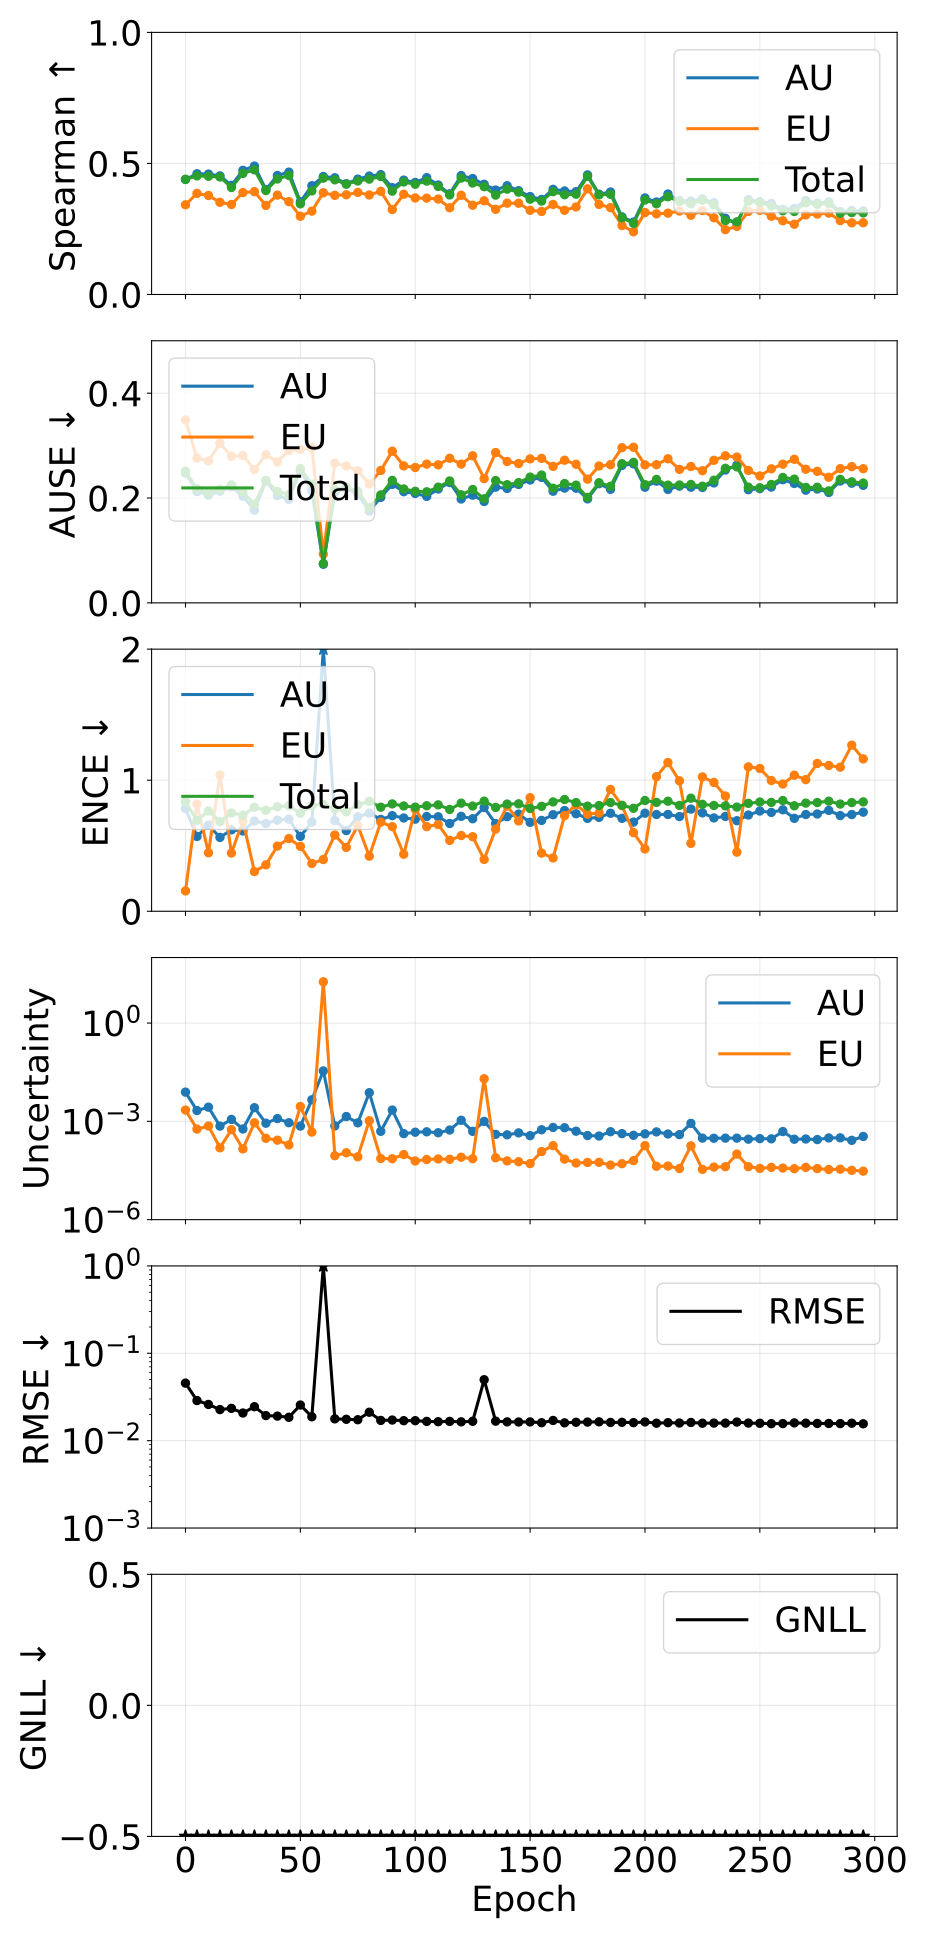

The table this chart was drawn from, first rows:
epoch, pearson_aleatoric, pearson_epistemic, pearson_total, spearman_aleatoric, spearman_epistemic, spearman_total, ause_aleatoric, ause_epistemic, ause_total, ence_aleatoric, ence_epistemic, ence_total, magnitude_aleatoric, magnitude_epistemic, magnitude_total, rmse_e_atom, nll_energy
0, 0.1903, 0.3096, 0.2102, 0.4388, 0.3422, 0.4394, 0.2478, 0.3488, 0.2511, 0.7838, 0.1551, 0.8369, 0.007806, 0.002212, 0.01002, 0.04557, -1.642
5, 0.4599, 0.4484, 0.4603, 0.4606, 0.3858, 0.4525, 0.2123, 0.2762, 0.2173, 0.5709, 0.8178, 0.6939, 0.002137, 0.0005807, 0.002718, 0.02879, -2.722
10, 0.5107, 0.5369, 0.5191, 0.4595, 0.3777, 0.451, 0.2055, 0.2706, 0.2104, 0.6577, 0.4466, 0.7653, 0.002712, 0.0007208, 0.003433, 0.02598, -2.942
15, 0.4746, 0.195, 0.4506, 0.4525, 0.3518, 0.4482, 0.2131, 0.3044, 0.2167, 0.5637, 1.039, 0.6836, 0.0007159, 0.000156, 0.0008719, 0.02268, -3.097
20, 0.6666, 0.4803, 0.5864, 0.4165, 0.3434, 0.4082, 0.2214, 0.2797, 0.2252, 0.6213, 0.4443, 0.7502, 0.001147, 0.0005572, 0.001704, 0.02343, -3.127
25, 0.5372, 0.3001, 0.5212, 0.4736, 0.3888, 0.462, 0.2035, 0.2812, 0.2116, 0.6126, 0.6902, 0.7329, 0.0005855, 0.0001445, 0.00073, 0.02073, -3.256
30, 0.7202, 0.6944, 0.7188, 0.49, 0.3923, 0.4756, 0.1769, 0.2543, 0.188, 0.6885, 0.3026, 0.7936, 0.002609, 0.0009042, 0.003513, 0.02447, -3.257
35, 0.57, 0.2857, 0.5217, 0.4004, 0.3398, 0.3965, 0.2324, 0.2827, 0.2337, 0.6698, 0.3542, 0.7709, 0.0008783, 0.0003038, 0.001182, 0.01937, -3.3
40, 0.4405, 0.2707, 0.424, 0.454, 0.3791, 0.4406, 0.2047, 0.269, 0.2124, 0.6953, 0.4972, 0.7972, 0.001216, 0.0002666, 0.001482, 0.0191, -3.381
45, 0.662, 0.5536, 0.6482, 0.4668, 0.3541, 0.4541, 0.1974, 0.2908, 0.2067, 0.7027, 0.5548, 0.8044, 0.0009083, 0.0001908, 0.001099, 0.01853, -3.422
50, 0.8334, 0.9885, 0.99, 0.3538, 0.2984, 0.3458, 0.2528, 0.2929, 0.2561, 0.5713, 0.4954, 0.7488, 0.0007167, 0.002838, 0.003555, 0.02559, -3.453
55, 0.3845, 0.2648, 0.3753, 0.415, 0.3181, 0.3951, 0.2145, 0.2961, 0.2263, 0.6803, 0.3645, 0.8054, 0.004558, 0.0004697, 0.005028, 0.01877, -3.472
60, 0.9721, 1, 1, 0.4502, 0.3882, 0.4438, 0.07367, 0.09306, 0.07515, 4.493, 0.3948, 0.8157, 0.03463, 18.17, 18.21, 1.421, -3.512
65, 0.5328, 0.2346, 0.5227, 0.4452, 0.3783, 0.4375, 0.2107, 0.2666, 0.2155, 0.6925, 0.5816, 0.7825, 0.0007247, 8.938962920558083e-05, 0.0008141, 0.01777, -3.597
70, 0.48, 0.09371, 0.4709, 0.4225, 0.3805, 0.4207, 0.2184, 0.2612, 0.2208, 0.6157, 0.4873, 0.7593, 0.001404, 0.0001101, 0.001515, 0.01757, -3.561
75, 0.5775, 0.3441, 0.576, 0.4402, 0.3893, 0.433, 0.2075, 0.2522, 0.2128, 0.7208, 0.6547, 0.8128, 0.0009017, 8.276442782031723e-05, 0.0009845, 0.01736, -3.618
80, 0.6578, 0.649, 0.6581, 0.4518, 0.3796, 0.4401, 0.1751, 0.2268, 0.1815, 0.7492, 0.4203, 0.839, 0.007502, 0.001046, 0.008547, 0.02116, -3.599
85, 0.576, 0.1852, 0.5668, 0.4572, 0.3936, 0.45, 0.2013, 0.2525, 0.2059, 0.7008, 0.6796, 0.7938, 0.000496, 7.345519350387804e-05, 0.0005695, 0.01705, -3.664
90, 0.5166, 0.1573, 0.5159, 0.4074, 0.3242, 0.3942, 0.2261, 0.2893, 0.2336, 0.7296, 0.6455, 0.8192, 0.002212, 7.23580467214083e-05, 0.002285, 0.01722, -3.62
95, 0.5999, 0.05828, 0.5485, 0.4363, 0.3824, 0.4292, 0.2121, 0.2613, 0.2173, 0.7116, 0.4352, 0.8034, 0.0004217, 9.709604152847305e-05, 0.0005188, 0.01693, -3.651
100, 0.6224, 0.412, 0.6191, 0.4273, 0.3683, 0.4205, 0.2088, 0.2583, 0.2129, 0.7027, 0.7788, 0.7945, 0.000466, 6.17444263409891e-05, 0.0005278, 0.01693, -3.743
105, 0.6548, 0.2761, 0.6517, 0.4457, 0.3676, 0.4326, 0.2032, 0.2647, 0.2119, 0.7231, 0.646, 0.8052, 0.0004794, 6.835677165514085e-05, 0.0005477, 0.01662, -3.703
110, 0.6539, 0.3477, 0.6438, 0.4177, 0.3642, 0.4122, 0.2172, 0.2633, 0.2208, 0.7208, 0.6616, 0.8118, 0.0004495, 7.11256201502556e-05, 0.0005207, 0.01648, -3.703
115, 0.7185, 0.1144, 0.7111, 0.3839, 0.3309, 0.3798, 0.2296, 0.2758, 0.2326, 0.6698, 0.5408, 0.777, 0.000544, 6.96091099108969e-05, 0.0006136, 0.01662, -3.747
120, 0.587, 0.378, 0.5846, 0.4536, 0.3785, 0.4441, 0.1981, 0.2647, 0.2061, 0.7242, 0.5779, 0.8245, 0.001078, 8.046631310067596e-05, 0.001159, 0.01642, -3.723
125, 0.638, 0.165, 0.6297, 0.4423, 0.3406, 0.4253, 0.2055, 0.2806, 0.2163, 0.7058, 0.5689, 0.803, 0.0004961, 7.24315181697989e-05, 0.0005685, 0.01666, -3.758
130, 0.9333, 0.9997, 0.9998, 0.4204, 0.3575, 0.4113, 0.1934, 0.2371, 0.1985, 0.7917, 0.3957, 0.8403, 0.0009991, 0.01996, 0.02096, 0.04982, -3.79
135, 0.6748, 0.05475, 0.6508, 0.3985, 0.3249, 0.3791, 0.2208, 0.2868, 0.2334, 0.6684, 0.6267, 0.7922, 0.0004007, 7.729862883372675e-05, 0.000478, 0.01672, -3.749
140, 0.6754, 0.1866, 0.6693, 0.4149, 0.3484, 0.4019, 0.2182, 0.2697, 0.2254, 0.7217, 0.8037, 0.8178, 0.000388, 6.216414123585821e-05, 0.0004502, 0.0164, -3.766
145, 0.6125, 0.2953, 0.6037, 0.3959, 0.3481, 0.3902, 0.2259, 0.2658, 0.2294, 0.7413, 0.6887, 0.8198, 0.000445, 5.865502898334455e-05, 0.0005036, 0.01635, -3.813
150, 0.7046, 0.2895, 0.6985, 0.3736, 0.3211, 0.3636, 0.2344, 0.2747, 0.2399, 0.6786, 0.8665, 0.7842, 0.0003661, 5.143396695466095e-05, 0.0004175, 0.01639, -3.876
155, 0.7084, 0.3815, 0.6541, 0.3627, 0.3168, 0.3564, 0.2394, 0.2757, 0.2438, 0.6932, 0.4438, 0.8005, 0.0005538, 0.0001197, 0.0006735, 0.01605, -3.892
160, 0.4491, 0.3101, 0.4042, 0.4012, 0.3435, 0.3924, 0.213, 0.2604, 0.2186, 0.7369, 0.4069, 0.8342, 0.0006521, 0.0001814, 0.0008334, 0.01703, -3.914
165, 0.7086, 0.1673, 0.7016, 0.395, 0.3213, 0.3805, 0.2189, 0.2721, 0.2277, 0.7685, 0.7299, 0.8527, 0.0006391, 7.035910496046882e-05, 0.0007095, 0.01599, -3.855
170, 0.6702, 0.1969, 0.6576, 0.3922, 0.334, 0.3825, 0.2187, 0.2644, 0.2246, 0.7442, 0.8128, 0.8295, 0.0005004, 5.352557267745055e-05, 0.000554, 0.01624, -3.926
175, 0.7286, 0.08895, 0.71, 0.4562, 0.403, 0.4506, 0.1983, 0.236, 0.2012, 0.7086, 0.7411, 0.8021, 0.0003687, 5.565484114491483e-05, 0.0004244, 0.01632, -3.923
180, 0.7562, 0.1314, 0.743, 0.3827, 0.3436, 0.3799, 0.2273, 0.2611, 0.2292, 0.7166, 0.7493, 0.8068, 0.0003566, 5.620036535214126e-05, 0.0004128, 0.01643, -3.888
185, 0.7539, 0.3062, 0.7516, 0.391, 0.3313, 0.3821, 0.2166, 0.2636, 0.2224, 0.7477, 0.9297, 0.8298, 0.0004823, 4.637446661502793e-05, 0.0005287, 0.01616, -3.979
190, 0.7015, 0.1879, 0.6978, 0.2961, 0.263, 0.2924, 0.2623, 0.2961, 0.2655, 0.7091, 0.8059, 0.8085, 0.0004218, 5.102837953682638e-05, 0.0004728, 0.01622, -3.976
195, 0.7408, 0.07096, 0.6755, 0.2764, 0.2393, 0.2714, 0.2652, 0.2969, 0.2681, 0.6804, 0.5998, 0.7857, 0.0003752, 6.320413603321413e-05, 0.0004384, 0.01608, -3.983
200, 0.6847, 0.2486, 0.5203, 0.3684, 0.3125, 0.3607, 0.2206, 0.2632, 0.2256, 0.7483, 0.4753, 0.8452, 0.000415, 0.000182, 0.0005971, 0.01637, -4.021
205, 0.7064, 0.2986, 0.7017, 0.3528, 0.3077, 0.346, 0.2322, 0.2636, 0.2355, 0.7381, 1.027, 0.8305, 0.0004761, 4.245054107077408e-05, 0.0005186, 0.01584, -4.019
210, 0.5516, 0.2495, 0.5484, 0.3834, 0.3102, 0.3729, 0.2165, 0.2749, 0.2246, 0.7388, 1.134, 0.8397, 0.0004111, 4.327946991275212e-05, 0.0004544, 0.01607, -4.02
215, 0.7255, 0.1764, 0.7193, 0.3581, 0.3186, 0.3547, 0.2227, 0.2546, 0.2249, 0.7224, 0.9952, 0.8076, 0.0003936, 3.628654896932517e-05, 0.0004299, 0.01592, -4.122
220, 0.1999, 0.1307, 0.1839, 0.3565, 0.3023, 0.346, 0.2206, 0.2602, 0.2258, 0.7797, 0.518, 0.8627, 0.0008683, 0.0001791, 0.001047, 0.01615, -4.086
225, 0.7503, 0.2856, 0.7372, 0.3645, 0.3201, 0.3595, 0.2201, 0.2521, 0.2226, 0.7507, 1.025, 0.816, 0.0003081, 3.4315899852934136e-05, 0.0003424, 0.01584, -4.133
230, 0.7714, 0.2301, 0.759, 0.3502, 0.2927, 0.3423, 0.2288, 0.272, 0.234, 0.712, 0.9827, 0.8072, 0.0003051, 4.0246587016712854e-05, 0.0003454, 0.01589, -4.119
235, 0.8078, 0.18, 0.7845, 0.2908, 0.2474, 0.282, 0.2534, 0.2805, 0.2567, 0.7238, 0.8796, 0.8042, 0.0003073, 4.1261501924420826e-05, 0.0003486, 0.01588, -4.152
240, 0.8026, 0.1431, 0.5357, 0.2706, 0.2598, 0.2772, 0.2628, 0.2781, 0.2594, 0.691, 0.4509, 0.7949, 0.0003068, 0.0001001, 0.0004069, 0.01632, -4.138
245, 0.7863, 0.3627, 0.7758, 0.3617, 0.317, 0.3559, 0.2159, 0.2526, 0.2207, 0.7343, 1.102, 0.8233, 0.0002858, 4.134167358530817e-05, 0.0003272, 0.0159, -4.149
250, 0.7817, 0.3022, 0.7637, 0.3541, 0.321, 0.351, 0.2179, 0.2421, 0.2196, 0.7648, 1.09, 0.8334, 0.0002971, 3.6627376509846955e-05, 0.0003337, 0.01581, -4.183
255, 0.7909, 0.2653, 0.7687, 0.3474, 0.2987, 0.3379, 0.2209, 0.2557, 0.2258, 0.7543, 0.9976, 0.8304, 0.0002926, 3.942473725510354e-05, 0.0003321, 0.01565, -4.185
260, 0.734, 0.2752, 0.7263, 0.3247, 0.2813, 0.3192, 0.235, 0.2645, 0.2392, 0.7743, 0.9709, 0.8449, 0.0004886, 3.753403171814966e-05, 0.0005261, 0.01569, -4.222
265, 0.7707, 0.3079, 0.7492, 0.3282, 0.2681, 0.3166, 0.2278, 0.2739, 0.2361, 0.7091, 1.038, 0.8048, 0.0002849, 3.5844907189334095e-05, 0.0003207, 0.01597, -4.226
270, 0.8218, 0.3381, 0.8036, 0.3585, 0.3037, 0.3497, 0.2149, 0.2549, 0.2202, 0.7383, 1.004, 0.8253, 0.0002893, 3.942815006990713e-05, 0.0003287, 0.01586, -4.225
275, 0.8154, 0.2953, 0.7965, 0.3479, 0.3068, 0.3441, 0.2172, 0.2509, 0.2205, 0.7423, 1.128, 0.8294, 0.0002779, 3.608964775273762e-05, 0.000314, 0.01574, -4.24
280, 0.7955, 0.3083, 0.7836, 0.3528, 0.3106, 0.3473, 0.2106, 0.2396, 0.2136, 0.7697, 1.113, 0.8402, 0.0003116, 3.391496381161175e-05, 0.0003456, 0.01574, -4.26
285, 0.8115, 0.3543, 0.7998, 0.3159, 0.2819, 0.3098, 0.2325, 0.256, 0.2356, 0.7301, 1.1, 0.8179, 0.0003141, 3.458888696083733e-05, 0.0003487, 0.01568, -4.281
290, 0.8126, 0.2638, 0.7974, 0.3202, 0.2733, 0.3124, 0.2283, 0.2599, 0.2309, 0.738, 1.267, 0.8292, 0.0002634, 3.200127923753484e-05, 0.0002954, 0.01583, -4.258
295, 0.7849, 0.3021, 0.776, 0.3183, 0.2737, 0.3112, 0.2242, 0.256, 0.2286, 0.756, 1.163, 0.8345, 0.0003458, 3.024552181676455e-05, 0.000376, 0.0156, -4.324
